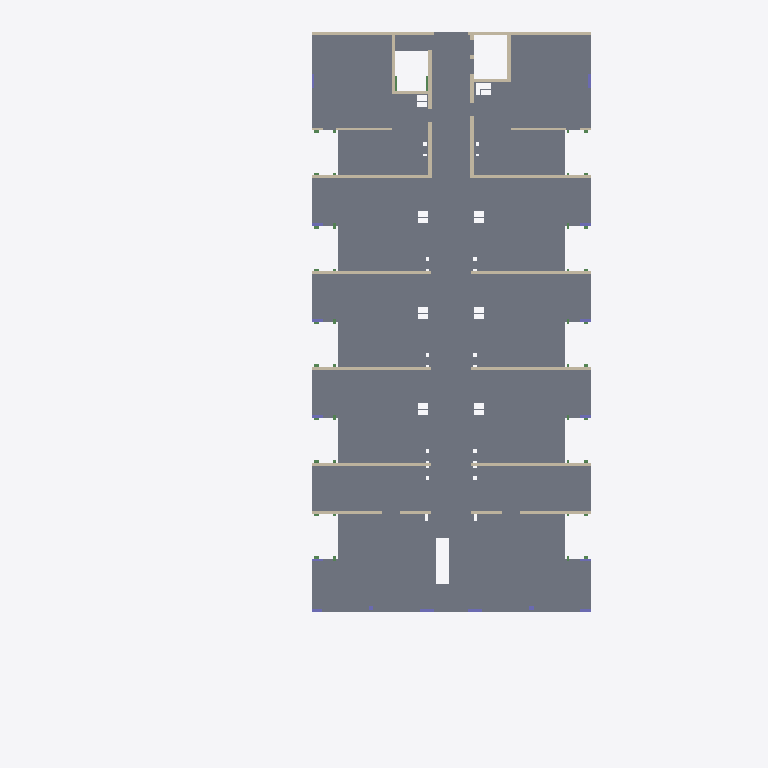
Plan cut of the same IFC building model at storey '03 derde verdieping' (level 10.90 m, cut at 12.30 m), seen from above with north up, elements coloured by IFC class (only those large enough to see are counted): 19 walls (beige), 11 columns (violet), 2 slabs (grey), 2 beams (green). Cut surfaces are drawn darker.
Extent 35.8 m × 55.7 m × 87.0 m (x, y, z). Storeys (19): 00 begane grond at 0.00 m; 01 eerste verdieping at 4.50 m; 02 tweede verdieping at 7.70 m; 03 derde verdieping at 10.90 m; 04 vierde verdieping at 14.10 m; 05 vijfde verdieping at 17.30 m; 06 zesde verdieping at 20.50 m; 07 zevende verdieping at 23.70 m; 08 achtste verdieping at 26.90 m; 09 negende verdieping at 30.10 m; 10 tiende verdieping at 33.30 m; 11 elfde verdieping at 36.50 m; 12 twaalfde verdieping at 39.70 m; 13 dertiende verdieping at 42.90 m; 14 veertiende verdieping at 46.10 m; 15 vijftiende verdieping at 49.30 m. Elements (1363): 387 IfcColumn, 354 IfcBeam, 296 IfcWallStandardCase, 146 IfcPile, 106 IfcFooting, 70 IfcSlab, 3 IfcWall, 1 IfcBuildingElementProxy.

HEADER;
FILE_DESCRIPTION(('ViewDefinition [CoordinationView_V2.0, QuantityTakeOffAddOnView]'),'2;1');
FILE_NAME('MM16169','2019-04-29T15:12:11',(''),(''),'The EXPRESS Data Manager Version 5.02.0100.07 : ','20181011_1500(x64) - Exporter 18.3.1.0 - Alterna','');
FILE_SCHEMA(('IFC2X3'));
ENDSEC;
DATA;
#106=IFCPROJECT('02GkOQJZz4x9WAhoWHfvTp',#42,'MM16169',$,$,'Bouwveld S1 Strijp S','Project Status',(#98),#93);
#210685=IFCSITE('02GkOQJZz4x9WAhoWHfvTn',#42,'Default',$,$,#210684,$,$,.ELEMENT.,(42,23,13,199999),(-71,-14,-31,-199999),0.0,$,$);
#116=IFCBUILDING('02GkOQJZz4x9WAhoWHfvTo',#42,'AT constructie',$,$,#32,$,'AT constructie',.ELEMENT.,$,$,#112);
#125=IFCBUILDINGSTOREY('02GkOQJZz4x9WAhoZkM67S',#42,'00 begane grond',$,'2431',#123,$,'00 begane grond',.ELEMENT.,-5.414336E-13);
#131=IFCBUILDINGSTOREY('02GkOQJZz4x9WAhoZkM67Z',#42,'01 eerste verdieping',$,'2431',#130,$,'01 eerste verdieping',.ELEMENT.,4500.00000000004);
#137=IFCBUILDINGSTOREY('02GkOQJZz4x9WAhoZkM67Y',#42,'02 tweede verdieping',$,'2431',#136,$,'02 tweede verdieping',.ELEMENT.,7700.00000000004);
#143=IFCBUILDINGSTOREY('02GkOQJZz4x9WAhoZkM67W',#42,'03 derde verdieping',$,'2431',#142,$,'03 derde verdieping',.ELEMENT.,10900.0);
#149=IFCBUILDINGSTOREY('02GkOQJZz4x9WAhoZkM67a',#42,'04 vierde verdieping',$,'2431',#148,$,'04 vierde verdieping',.ELEMENT.,14100.0);
#155=IFCBUILDINGSTOREY('02GkOQJZz4x9WAhoZkM67h',#42,'05 vijfde verdieping',$,'2431',#154,$,'05 vijfde verdieping',.ELEMENT.,17300.0);
#161=IFCBUILDINGSTOREY('02GkOQJZz4x9WAhoZkM67g',#42,'06 zesde verdieping',$,'2431',#160,$,'06 zesde verdieping',.ELEMENT.,20500.0);
#167=IFCBUILDINGSTOREY('02GkOQJZz4x9WAhoZkKFOr',#42,'07 zevende verdieping',$,'2431',#166,$,'07 zevende verdieping',.ELEMENT.,23700.0);
#173=IFCBUILDINGSTOREY('02GkOQJZz4x9WAhoZkKFOz',#42,'08 achtste verdieping',$,'2431',#172,$,'08 achtste verdieping',.ELEMENT.,26900.0);
#179=IFCBUILDINGSTOREY('02GkOQJZz4x9WAhoZkKFP9',#42,'09 negende verdieping',$,'2431',#178,$,'09 negende verdieping',.ELEMENT.,30100.0000000003);
#185=IFCBUILDINGSTOREY('02GkOQJZz4x9WAhoZkKFPH',#42,'10 tiende verdieping',$,'2431',#184,$,'10 tiende verdieping',.ELEMENT.,33300.0000000003);
#191=IFCBUILDINGSTOREY('02GkOQJZz4x9WAhoZkKFPP',#42,'11 elfde verdieping',$,'2431',#190,$,'11 elfde verdieping',.ELEMENT.,36500.0000000003);
#197=IFCBUILDINGSTOREY('02GkOQJZz4x9WAhoZkKFPX',#42,'12 twaalfde verdieping',$,'2431',#196,$,'12 twaalfde verdieping',.ELEMENT.,39700.0000000003);
#203=IFCBUILDINGSTOREY('02GkOQJZz4x9WAhoZkKFPf',#42,'13 dertiende verdieping',$,'2431',#202,$,'13 dertiende verdieping',.ELEMENT.,42900.0000000003);
#209=IFCBUILDINGSTOREY('02GkOQJZz4x9WAhoZkKFPt',#42,'14 veertiende verdieping',$,'2431',#208,$,'14 veertiende verdieping',.ELEMENT.,46100.0000000003);
#215=IFCBUILDINGSTOREY('02GkOQJZz4x9WAhoZkKFP$',#42,'15 vijftiende verdieping',$,'2431',#214,$,'15 vijftiende verdieping',.ELEMENT.,49300.0000000027);
#221=IFCBUILDINGSTOREY('02GkOQJZz4x9WAhoZkKFU7',#42,'16 zestiende verdieping',$,'2431',#220,$,'16 zestiende verdieping',.ELEMENT.,52500.0000000003);
#227=IFCBUILDINGSTOREY('02GkOQJZz4x9WAhoZkKFUF',#42,'17 zeventiende verdieping',$,'2431',#226,$,'17 zeventiende verdieping',.ELEMENT.,55700.0000000003);
#233=IFCBUILDINGSTOREY('02GkOQJZz4x9WAhoZkKFUN',#42,'18 achttiende verdieping',$,'2431',#232,$,'18 achttiende verdieping',.ELEMENT.,63000.0000000032);
#22174=IFCSLAB('0Lr_ZNonTAHfu3OvmrUO7P',#42,'Floor:23_FL_AT_breedplaatvloer_260 (C25/30):605080',$,'Floor:23_FL_AT_breedplaatvloer_260 (C25/30):745527',#21916,#22172,'605080',.FLOOR.);
#102045=IFCSLAB('1Bvmyvx$j84gQmLAyuYHeQ',#42,'Floor:23_FL_AT_breedplaatvloer_260 (C25/30):653106',$,'Floor:23_FL_AT_breedplaatvloer_260 (C25/30):745527',#101976,#102043,'653106',.FLOOR.);
#23774=IFCWALLSTANDARDCASE('0Lr_ZNonTAHfu3OvmrUO66',#42,'Basic Wall:22_WA_AT_ihw beton_200 (C30/37):605127',$,'Basic Wall:22_WA_AT_ihw beton_200 (C30/37):972483',#23617,#23772,'605127');
#26129=IFCWALLSTANDARDCASE('0Lr_ZNonTAHfu3OvmrUO6e',#42,'Basic Wall:22_WA_AT_ihw beton_300 (C30/37):605161',$,'Basic Wall:22_WA_AT_ihw beton_300 (C30/37):747947',#26109,#26127,'605161');
#25925=IFCWALLSTANDARDCASE('0Lr_ZNonTAHfu3OvmrUO6c',#42,'Basic Wall:22_WA_AT_ihw beton_300 (C30/37):605159',$,'Basic Wall:22_WA_AT_ihw beton_300 (C30/37):747947',#25905,#25923,'605159');
#24478=IFCWALLSTANDARDCASE('0Lr_ZNonTAHfu3OvmrUO6E',#42,'Basic Wall:22_WA_AT_ihw beton_225 (C30/37):605135',$,'Basic Wall:22_WA_AT_ihw beton_225 (C30/37):748163',#24458,#24476,'605135');
#24118=IFCWALLSTANDARDCASE('0Lr_ZNonTAHfu3OvmrUO6D',#42,'Basic Wall:22_WA_AT_ihw beton_225 (C30/37):605132',$,'Basic Wall:22_WA_AT_ihw beton_225 (C30/37):748163',#24098,#24116,'605132');
#24890=IFCWALLSTANDARDCASE('0Lr_ZNonTAHfu3OvmrUO6I',#42,'Basic Wall:22_WA_AT_ihw beton_225 (C30/37):605139',$,'Basic Wall:22_WA_AT_ihw beton_225 (C30/37):748163',#24870,#24888,'605139');
#25002=IFCWALLSTANDARDCASE('0Lr_ZNonTAHfu3OvmrUO6M',#42,'Basic Wall:22_WA_AT_ihw beton_225 (C25/30):605143',$,'Basic Wall:22_WA_AT_ihw beton_225 (C25/30):747135',#24982,#25000,'605143');
#25210=IFCWALLSTANDARDCASE('0Lr_ZNonTAHfu3OvmrUO6Q',#42,'Basic Wall:22_WA_AT_ihw beton_225 (C25/30):605147',$,'Basic Wall:22_WA_AT_ihw beton_225 (C25/30):747135',#25190,#25208,'605147');
#24838=IFCWALLSTANDARDCASE('0Lr_ZNonTAHfu3OvmrUO6G',#42,'Basic Wall:22_WA_AT_ihw beton_225 (C30/37):605137',$,'Basic Wall:22_WA_AT_ihw beton_225 (C30/37):748163',#24818,#24836,'605137');
#24944=IFCWALLSTANDARDCASE('0Lr_ZNonTAHfu3OvmrUO6K',#42,'Basic Wall:22_WA_AT_ihw beton_225 (C25/30):605141',$,'Basic Wall:22_WA_AT_ihw beton_225 (C25/30):747135',#24922,#24942,'605141');
#25054=IFCWALLSTANDARDCASE('0Lr_ZNonTAHfu3OvmrUO6O',#42,'Basic Wall:22_WA_AT_ihw beton_225 (C25/30):605145',$,'Basic Wall:22_WA_AT_ihw beton_225 (C25/30):747135',#25034,#25052,'605145');
#25525=IFCWALLSTANDARDCASE('0Lr_ZNonTAHfu3OvmrUO6U',#42,'Basic Wall:22_WA_AT_ihw beton_225 (C25/30):605151',$,'Basic Wall:22_WA_AT_ihw beton_225 (C25/30):747135',#25505,#25523,'605151');
#25366=IFCWALLSTANDARDCASE('0Lr_ZNonTAHfu3OvmrUO6S',#42,'Basic Wall:22_WA_AT_ihw beton_225 (C25/30):605149',$,'Basic Wall:22_WA_AT_ihw beton_225 (C25/30):747135',#25346,#25364,'605149');
#25686=IFCWALLSTANDARDCASE('0Lr_ZNonTAHfu3OvmrUO6Y',#42,'Basic Wall:22_WA_AT_prefab beton_250:605155',$,'Basic Wall:22_WA_AT_prefab beton_250:726158',#25666,#25684,'605155');
#148701=IFCWALLSTANDARDCASE('397DqSisX3AAhpw0rBWcwh',#42,'Basic Wall:22_WA_AT_prefab beton_250:961187',$,'Basic Wall:22_WA_AT_prefab beton_250:726158',#148681,#148699,'961187');
#24021=IFCWALLSTANDARDCASE('0Lr_ZNonTAHfu3OvmrUO6B',#42,'Basic Wall:22_WA_AT_ihw beton_225 (C30/37):605130',$,'Basic Wall:22_WA_AT_ihw beton_225 (C30/37):748163',#24001,#24019,'605130');
#26327=IFCWALLSTANDARDCASE('0Lr_ZNonTAHfu3OvmrUO6o',#42,'Basic Wall:22_WA_AT_ihw beton_225 (C30/37):605171',$,'Basic Wall:22_WA_AT_ihw beton_225 (C30/37):748163',#26307,#26325,'605171');
#26513=IFCCOLUMN('0Lr_ZNonTAHfu3OvmrUOP2',#42,'28_SC_AT_kolom vierkant prefab:kolom vierkant_gen_lxb 250x1118:605187',$,'28_SC_AT_kolom vierkant prefab:kolom vierkant_gen_lxb 250x1118:1022174',#26512,#26507,'605187');
#26542=IFCCOLUMN('0Lr_ZNonTAHfu3OvmrUOP4',#42,'28_SC_AT_kolom vierkant prefab:kolom vierkant_gen_lxb 250x1118:605189',$,'28_SC_AT_kolom vierkant prefab:kolom vierkant_gen_lxb 250x1118:1022174',#26541,#26536,'605189');
#26460=IFCCOLUMN('0Lr_ZNonTAHfu3OvmrUOP0',#42,'28_SC_AT_kolom vierkant prefab:kolom vierkant_gen_lxb 250x824:605185',$,'28_SC_AT_kolom vierkant prefab:kolom vierkant_gen_lxb 250x824:891444',#26459,#26454,'605185');
#26735=IFCCOLUMN('0Lr_ZNonTAHfu3OvmrUOPE',#42,'28_SC_AT_kolom vierkant prefab:kolom vierkant_gen_lxb 220x875:605199',$,'28_SC_AT_kolom vierkant prefab:kolom vierkant_gen_lxb 220x875:1099379',#26734,#26729,'605199');
#26851=IFCCOLUMN('0Lr_ZNonTAHfu3OvmrUOPM',#42,'28_SC_AT_kolom vierkant prefab:kolom vierkant_gen_lxb 220x875:605207',$,'28_SC_AT_kolom vierkant prefab:kolom vierkant_gen_lxb 220x875:1099379',#26850,#26845,'605207');
ENDSEC;
